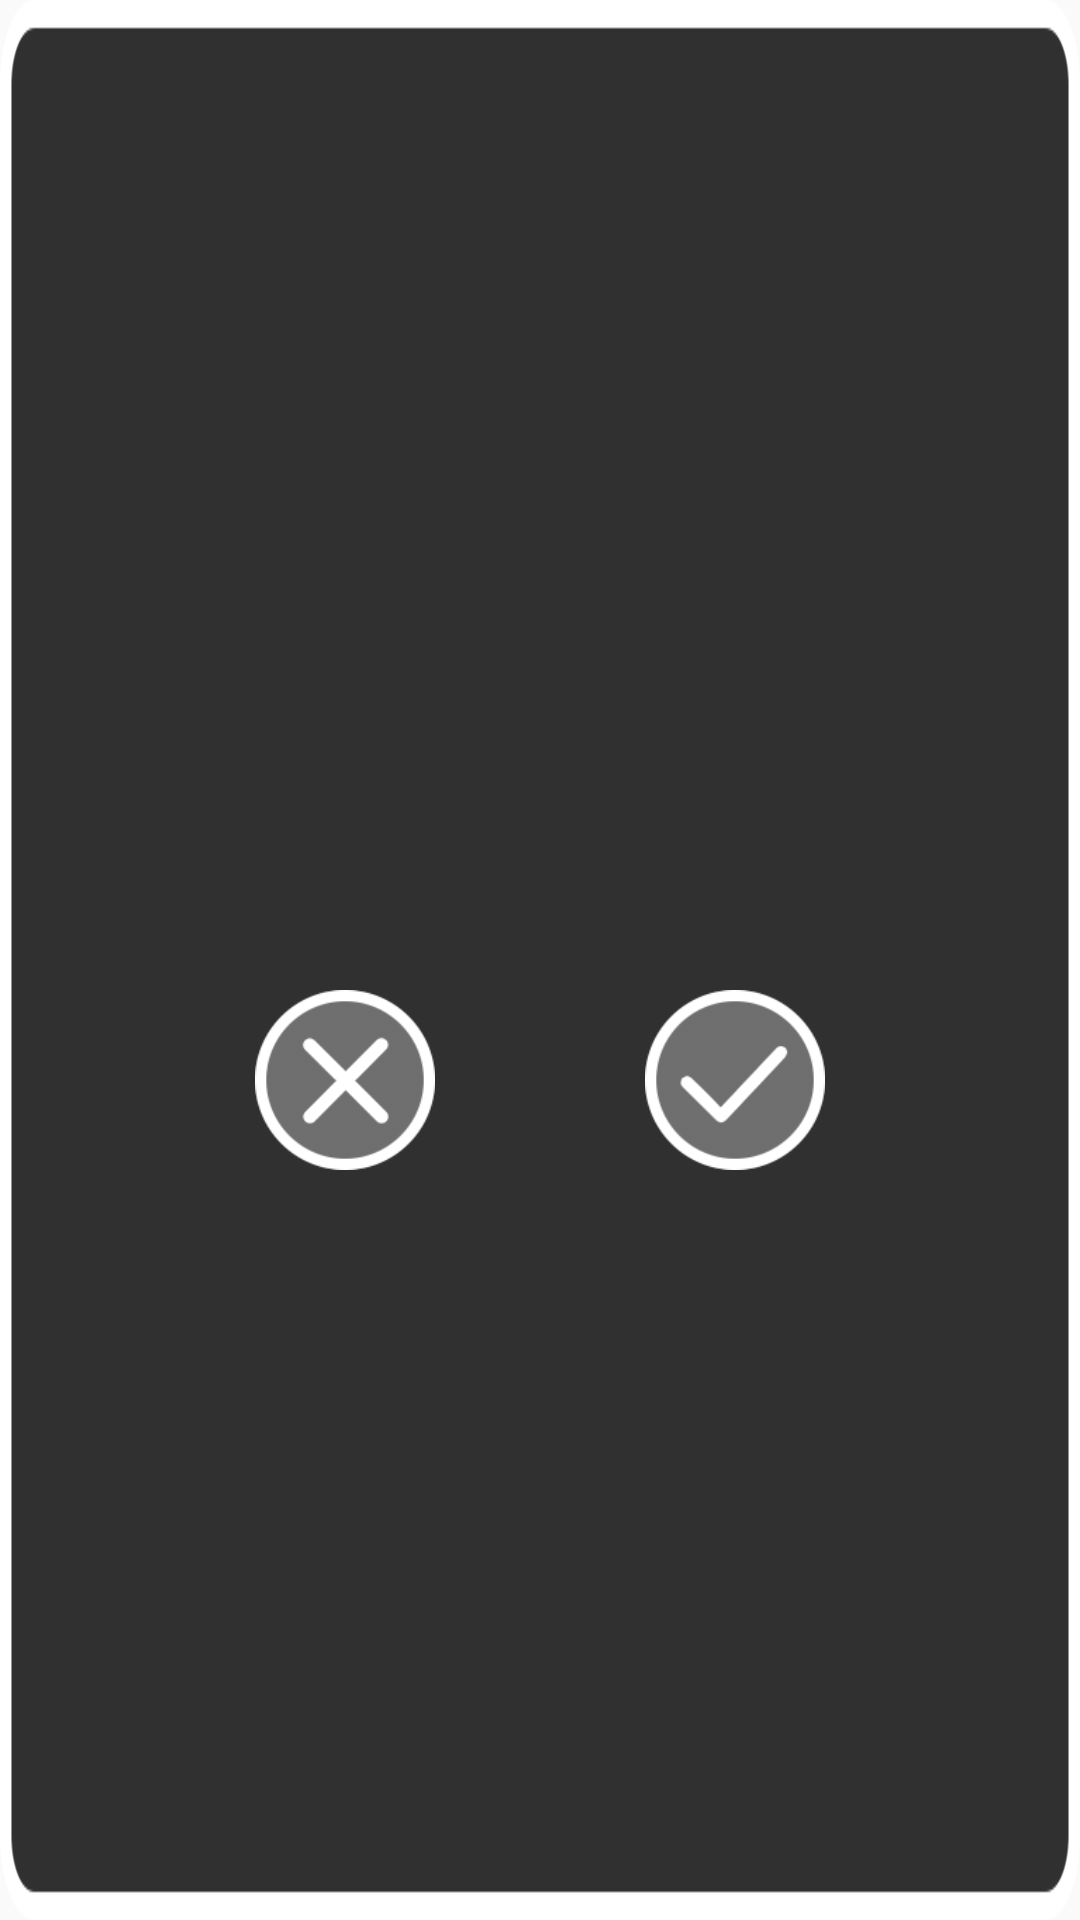

Here is an Android app screen rendered from its layout file. Give the layout XML and the strings, colors and styles it references.
<!-- AndroidManifest.xml: application theme AppTheme -->
<!-- res/layout/view_bg_select.xml -->
<?xml version="1.0" encoding="utf-8"?>
<RelativeLayout xmlns:android="http://schemas.android.com/apk/res/android"
                android:layout_width="match_parent"
                android:layout_height="match_parent"
                android:background="@mipmap/bg_select"
                android:gravity="center">

    <LinearLayout
        android:layout_width="match_parent"
        android:layout_height="wrap_content"
        android:gravity="center"
        android:orientation="vertical">

        <androidx.recyclerview.widget.RecyclerView
            android:layout_width="match_parent"
            android:id="@+id/recyclerView"
            android:layout_height="wrap_content"
            android:layout_marginHorizontal="40dp"></androidx.recyclerview.widget.RecyclerView>

        <LinearLayout
            android:layout_marginTop="80dp"
            android:layout_width="wrap_content"
            android:layout_height="wrap_content"
            android:orientation="horizontal">

            <ImageView
                android:id="@+id/img_close"
                android:layout_width="60dp"
                android:layout_height="wrap_content"
                android:adjustViewBounds="true"
                android:src="@mipmap/img_select_close"/>

            <ImageView
                android:id="@+id/img_select"
                android:layout_width="60dp"
                android:layout_height="wrap_content"
                android:layout_marginLeft="70dp"
                android:adjustViewBounds="true"
                android:src="@mipmap/img_select_select"/>
        </LinearLayout>
    </LinearLayout>


</RelativeLayout>
<!-- resources referenced by this layout -->
<resources>
  <!-- mipmap bg_select: png bitmap (mipmap-xxhdpi, 8153 bytes) -->
  <!-- mipmap img_select_close: png bitmap (mipmap-xxhdpi, 4344 bytes) -->
  <!-- mipmap img_select_select: png bitmap (mipmap-xxhdpi, 4136 bytes) -->
  <style name="AppTheme" parent="Theme.AppCompat.Light.NoActionBar">
          
          <item name="colorPrimary">@color/colorPrimary</item>
          <item name="colorPrimaryDark">@color/colorPrimaryDark</item>
          <item name="colorAccent">@color/colorAccent</item>
  
          
          <item name="android:windowTranslucentStatus">true</item>
          <item name="android:statusBarColor">@color/transparent</item>
          <item name="android:windowFullscreen">true</item>
          <item name="android:windowLightStatusBar">false</item>
          <item name="android:windowContentTransitions">true</item>
      </style>
  <color name="colorPrimary">#008577</color>
  <color name="colorPrimaryDark">#00574B</color>
  <color name="colorAccent">#D81B60</color>
  <color name="transparent">#00000000</color>
</resources>
